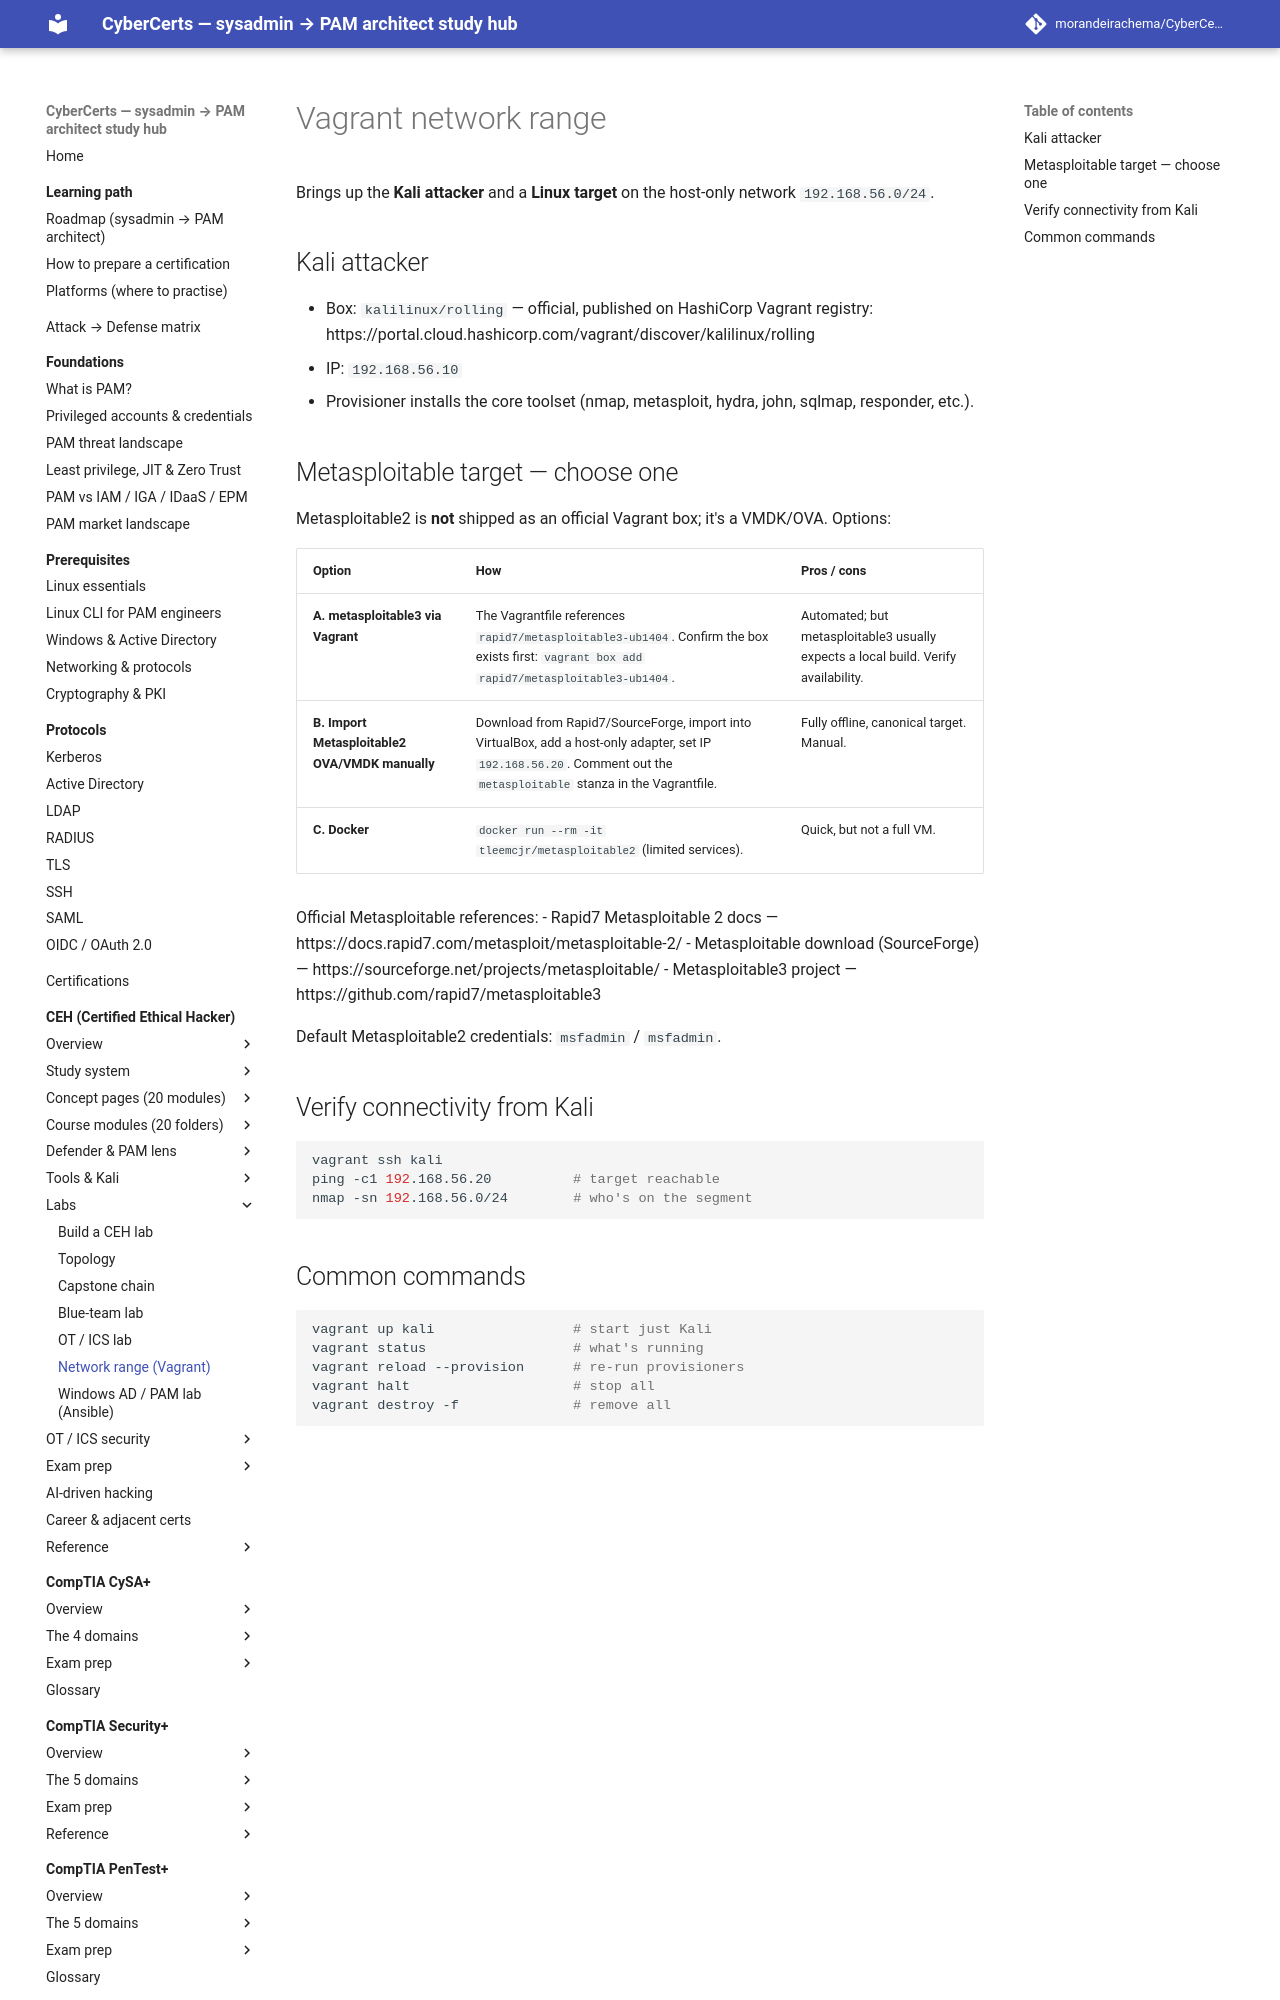

repository: morandeirachema/CyberCerts · page: certs/ceh/labs/vagrant/index.html · generator: mkdocs

# Vagrant network range

Brings up the **Kali attacker** and a **Linux target** on the host-only network `192.168.56.0/24`.

## Kali attacker

- Box: `kalilinux/rolling` — official, published on HashiCorp Vagrant registry: https://portal.cloud.hashicorp.com/vagrant/discover/kalilinux/rolling
- IP: `192.168.56.10`
- Provisioner installs the core toolset (nmap, metasploit, hydra, john, sqlmap, responder, etc.).
